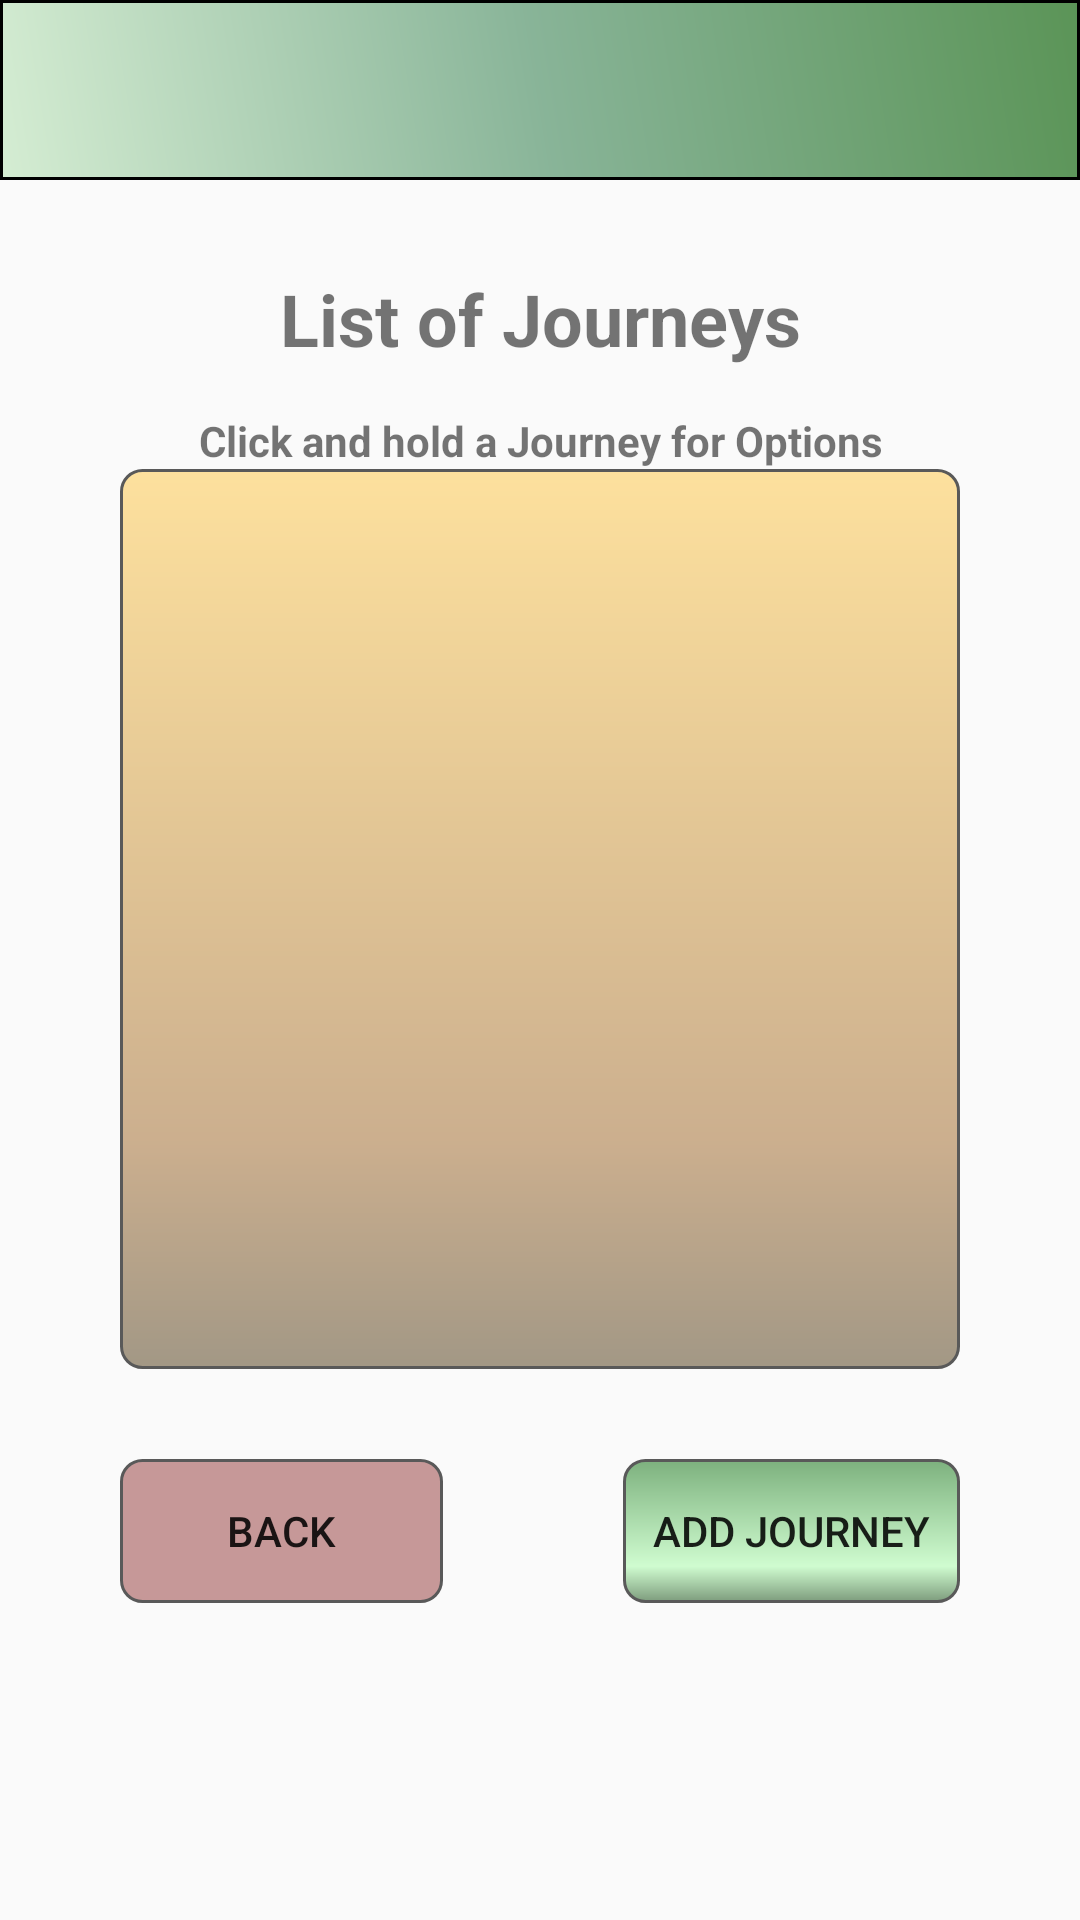

Android layout source for this screen:
<!-- AndroidManifest.xml: application theme AppTheme.NoActionBar -->
<!-- res/layout/activity_journey_list.xml -->
<?xml version="1.0" encoding="utf-8"?>
<LinearLayout xmlns:android="http://schemas.android.com/apk/res/android"
    xmlns:app="http://schemas.android.com/apk/res-auto"
    xmlns:tools="http://schemas.android.com/tools"
    android:layout_width="match_parent"
    android:layout_height="match_parent"
    tools:context="ca.cmpt276.carbonTracker.UI.JourneyListActivity"
    android:orientation="vertical"
    android:background="@mipmap/rainforest">

    <include
        android:id="@+id/mainMenu_toolBar"
        android:layout_height="wrap_content"
        android:layout_width="match_parent"
        layout="@layout/toolbar_layout"/>

    <LinearLayout
        android:layout_width="match_parent"
        android:layout_height="match_parent"
        android:layout_marginLeft="20dp"
        android:layout_marginRight="20dp"
        android:background="@drawable/background_rectangle_40"
        android:orientation="vertical">
        <TextView
            android:id="@+id/textViewJourneyList"
            android:layout_width="match_parent"
            android:layout_height="wrap_content"
            android:layout_marginLeft="20dp"
            android:layout_marginRight="20dp"
            android:layout_marginTop="30dp"
            android:text="@string/list_of_journeys"
            android:textAlignment="center"
            android:textSize="24sp"
            android:textStyle="bold" />

        <TextView
            android:id="@+id/textViewSelectMakeEdit"
            android:layout_width="match_parent"
            android:layout_height="wrap_content"
            android:layout_marginLeft="20dp"
            android:layout_marginRight="20dp"
            android:layout_marginTop="15dp"
            android:text="@string/click_and_hold_a_journey_for_options"
            android:textAlignment="center"
            android:textStyle="bold" />

        <ListView
            android:id="@+id/listViewJourneys"
            android:layout_width="match_parent"
            android:layout_height="300dp"
            android:layout_marginLeft="20dp"
            android:layout_marginRight="20dp"
            android:background="@drawable/button_default_brown" />

        <LinearLayout
            android:layout_width="match_parent"
            android:layout_height="match_parent"
            android:layout_marginLeft="20dp"
            android:layout_marginRight="20dp"
            android:layout_marginTop="30dp"
            android:orientation="horizontal">

            <Button
                android:id="@+id/buttonBack_journeyList"
                android:layout_width="wrap_content"
                android:layout_height="wrap_content"
                android:layout_marginRight="30dp"
                android:layout_weight="1"
                android:background="@drawable/button_selected_red"
                android:text="@string/back" />

            <Button
                android:id="@+id/journeyList_addJourney"
                android:layout_width="wrap_content"
                android:layout_height="wrap_content"
                android:layout_marginLeft="30dp"
                android:layout_weight="1"
                android:background="@drawable/button_default_green"
                android:text="@string/add_journey" />
        </LinearLayout>
    </LinearLayout>
</LinearLayout>
<!-- res/layout/toolbar_layout.xml (included above) -->
<android.support.v7.widget.Toolbar
    xmlns:android="http://schemas.android.com/apk/res/android"
    xmlns:app="http://schemas.android.com/apk/res-auto"
    android:id="@+id/tToolbar"
    android:layout_height="200dp"
    android:layout_width="match_parent"
    android:minHeight="?attr/actionBarSize"
    android:background="@drawable/toolbar_background"
    android:gravity="top|start"
    app:theme="@style/ThemeOverlay.AppCompat.Dark.ActionBar"
    app:popupTheme="@style/ThemeOverlay.AppCompat.Light">

    <android.support.v7.widget.ActionMenuView
        android:id="@+id/amvMenu"
        android:layout_width="wrap_content"
        android:layout_height="?attr/actionBarSize"/>
</android.support.v7.widget.Toolbar>
<!-- resources referenced by this layout -->
<resources>
  <!-- drawable button_default_brown (drawable) -->
  <?xml version="1.0" encoding="utf-8"?>
  <shape xmlns:android="http://schemas.android.com/apk/res/android" android:shape="rectangle" >
      <corners
          android:radius="7dp"
          />
      <gradient
          android:angle="270"
          android:centerX="75%"
          android:centerColor="#809C6322"
          android:startColor="#80FFC640"
          android:endColor="#804A3510"
          android:type="linear"
          />
      <padding
          android:left="0dp"
          android:top="0dp"
          android:right="0dp"
          android:bottom="0dp"
          />
      <stroke
          android:width="1dp"
          android:color="#595959"
          />
  </shape>
  <!-- drawable button_default_green (drawable) -->
  <?xml version="1.0" encoding="utf-8"?>
  <shape xmlns:android="http://schemas.android.com/apk/res/android" android:shape="rectangle" >
      <corners
          android:radius="7dp"
          />
      <gradient
          android:angle="270"
          android:centerX="75%"
          android:centerColor="#80a4fda5"
          android:startColor="#80006802"
          android:endColor="#80013e00"
          android:type="linear"
          />
      <padding
          android:left="0dp"
          android:top="0dp"
          android:right="0dp"
          android:bottom="0dp"
          />
      <stroke
          android:width="1dp"
          android:color="#595959"
          />
  </shape>
  <!-- drawable button_selected_red (drawable) -->
  <?xml version="1.0" encoding="utf-8"?>
  <shape xmlns:android="http://schemas.android.com/apk/res/android" android:shape="rectangle" >
      <corners
          android:radius="7dp"
          />
      <solid
          android:color="#66780505"
          />
      <stroke
          android:width="1dp"
          android:color="#595959"
          />
  </shape>
  <!-- drawable toolbar_background (drawable) -->
  <?xml version="1.0" encoding="utf-8"?>
  <shape xmlns:android="http://schemas.android.com/apk/res/android" android:shape="rectangle" >
      <gradient
          android:angle="45"
          android:centerX="50%"
          android:centerColor="#A64C8F64"
          android:startColor="#a6c1e6be"
          android:endColor="#A6065E00"
          android:type="linear"
          />
      <padding
          android:left="0dp"
          android:top="0dp"
          android:right="0dp"
          android:bottom="0dp"
          />
      <size
          android:width="270dp"
          android:height="60dp"
          />
      <stroke
          android:width="1dp"
          android:color="#000000"
          />
  </shape>
  <string name="add_journey">Add Journey</string>
  <string name="back">Back</string>
  <string name="click_and_hold_a_journey_for_options">Click and hold a Journey for Options</string>
  <string name="list_of_journeys">List of Journeys</string>
  <style name="AppTheme.NoActionBar">
          <item name="windowActionBar">false</item>
          <item name="windowNoTitle">true</item>
      </style>
</resources>
